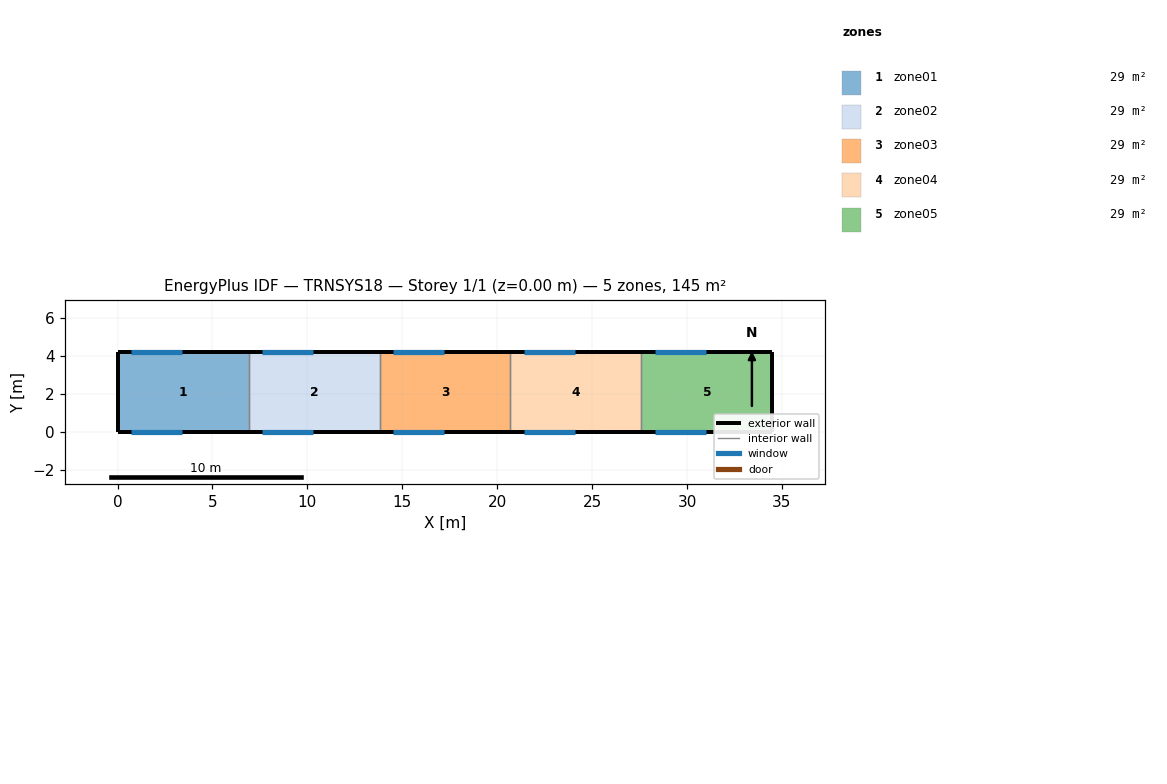
=== STOREY PLAN SPEC (per zone: floor XY polygon, exterior-wall plan segments, windows/doors) ===
zone 1: zone01  (29.0 m²)
  floor: (0.00, 0.00) (0.00, 4.20) (6.90, 4.20) (6.90, 0.00)
  exterior wall: (0.00, 4.20) – (0.00, 0.00)  [4.2 m]
  exterior wall: (6.90, 4.20) – (0.00, 4.20)  [6.9 m]
    window: (0.70, 4.20) – (3.40, 4.20)  [5.9 m²]
  exterior wall: (0.00, 0.00) – (6.90, 0.00)  [6.9 m]
    window: (0.70, 0.00) – (3.40, 0.00)  [5.9 m²]
  interior walls: 1
zone 2: zone02  (29.0 m²)
  floor: (6.90, 0.00) (6.90, 4.20) (13.80, 4.20) (13.80, 0.00)
  exterior wall: (13.80, 4.20) – (6.90, 4.20)  [6.9 m]
    window: (7.60, 4.20) – (10.30, 4.20)  [5.9 m²]
  exterior wall: (6.90, 0.00) – (13.80, 0.00)  [6.9 m]
    window: (7.60, 0.00) – (10.30, 0.00)  [5.9 m²]
  interior walls: 2
zone 3: zone03  (29.0 m²)
  floor: (13.80, 0.00) (13.80, 4.20) (20.70, 4.20) (20.70, 0.00)
  exterior wall: (20.70, 4.20) – (13.80, 4.20)  [6.9 m]
    window: (14.50, 4.20) – (17.20, 4.20)  [5.9 m²]
  exterior wall: (13.80, 0.00) – (20.70, 0.00)  [6.9 m]
    window: (14.50, 0.00) – (17.20, 0.00)  [5.9 m²]
  interior walls: 2
zone 4: zone04  (29.0 m²)
  floor: (20.70, 0.00) (20.70, 4.20) (27.60, 4.20) (27.60, 0.00)
  exterior wall: (27.60, 4.20) – (20.70, 4.20)  [6.9 m]
    window: (21.40, 4.20) – (24.10, 4.20)  [5.9 m²]
  exterior wall: (20.70, 0.00) – (27.60, 0.00)  [6.9 m]
    window: (21.40, 0.00) – (24.10, 0.00)  [5.9 m²]
  interior walls: 2
zone 5: zone05  (29.0 m²)
  floor: (27.60, 0.00) (27.60, 4.20) (34.50, 4.20) (34.50, 0.00)
  exterior wall: (34.50, 4.20) – (34.50, 0.00)  [4.2 m]
  exterior wall: (34.50, 4.20) – (27.60, 4.20)  [6.9 m]
    window: (28.30, 4.20) – (31.00, 4.20)  [5.9 m²]
  exterior wall: (27.60, 0.00) – (34.50, 0.00)  [6.9 m]
    window: (28.30, 0.00) – (31.00, 0.00)  [5.9 m²]
  interior walls: 1

=== DERIVED (storey summary) ===
Building: TRNSYS18
Storey: 1 of 1  (floor level z = 0.00 m)
Storey gross floor area: 144.9 m²
Zones on this storey: 5
  - zone01: floor 29.0 m²; exterior wall 18.0 m (117.0 m²); 2 window(s) 11.9 m²; WWR 10.2%
  - zone02: floor 29.0 m²; exterior wall 13.8 m (89.7 m²); 2 window(s) 11.9 m²; WWR 13.2%
  - zone03: floor 29.0 m²; exterior wall 13.8 m (89.7 m²); 2 window(s) 11.9 m²; WWR 13.2%
  - zone04: floor 29.0 m²; exterior wall 13.8 m (89.7 m²); 2 window(s) 11.9 m²; WWR 13.2%
  - zone05: floor 29.0 m²; exterior wall 18.0 m (117.0 m²); 2 window(s) 11.9 m²; WWR 10.2%
Zone adjacency: (none detected)